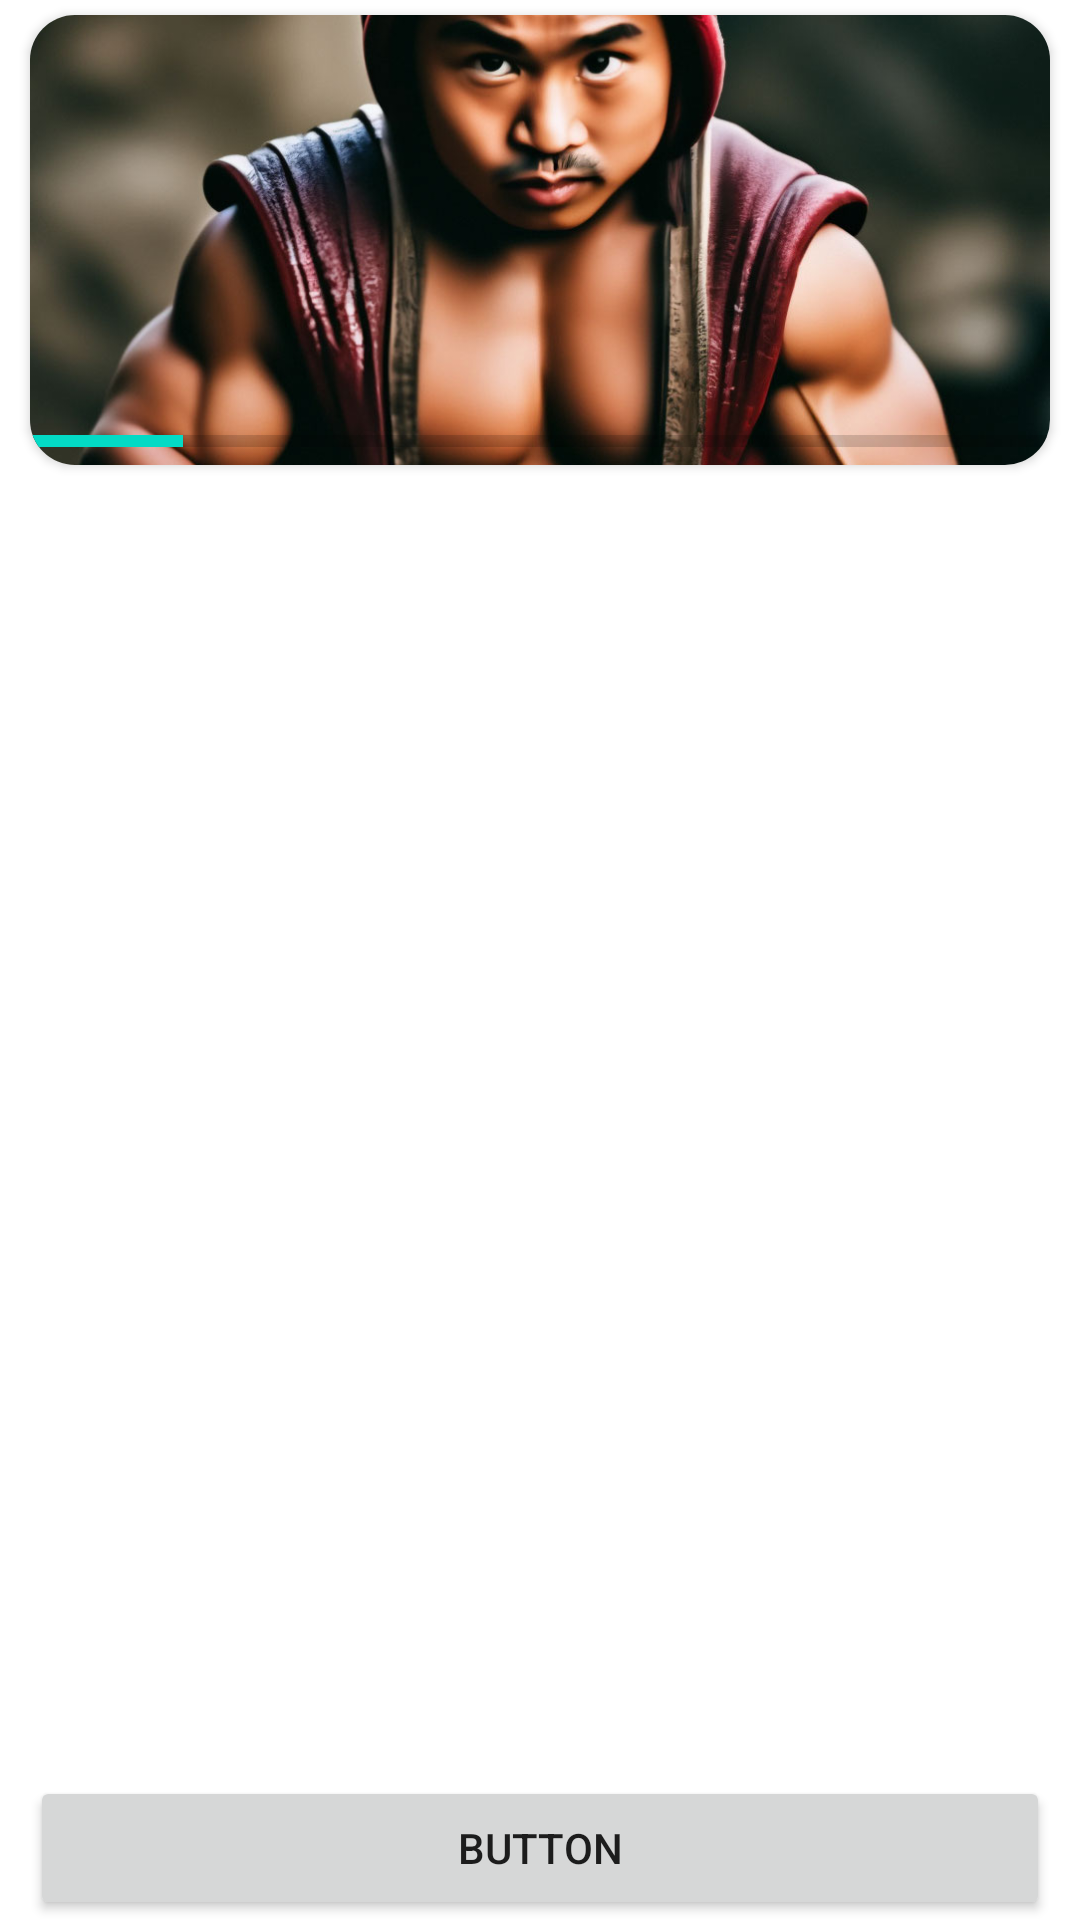

Android layout source for this screen:
<!-- AndroidManifest.xml: application theme Theme.Fitnessapp -->
<!-- res/layout/exercises_list_fragment.xml -->
<?xml version="1.0" encoding="utf-8"?>
<androidx.constraintlayout.widget.ConstraintLayout xmlns:android="http://schemas.android.com/apk/res/android"
    xmlns:app="http://schemas.android.com/apk/res-auto"
    xmlns:tools="http://schemas.android.com/tools"
    android:layout_width="match_parent"
    android:layout_height="match_parent">

    <androidx.core.widget.NestedScrollView
        android:layout_width="match_parent"
        android:layout_height="match_parent"
        android:fillViewport="true">

        <LinearLayout
            android:layout_width="match_parent"
            android:layout_height="wrap_content"
            android:orientation="vertical">

            <androidx.cardview.widget.CardView
                android:id="@+id/constLayout"
                android:layout_width="match_parent"
                android:layout_height="150dp"
                android:layout_marginStart="10dp"
                android:layout_marginTop="5dp"
                android:layout_marginEnd="10dp"
                app:cardCornerRadius="15dp"
                app:layout_constraintEnd_toEndOf="parent"
                app:layout_constraintStart_toStartOf="parent"
                app:layout_constraintTop_toTopOf="parent">

                <androidx.constraintlayout.widget.ConstraintLayout
                    android:layout_width="match_parent"
                    android:layout_height="match_parent">

                    <ImageView
                        android:id="@+id/imageView3"
                        android:layout_width="wrap_content"
                        android:layout_height="wrap_content"
                        android:scaleType="centerCrop"
                        app:layout_constraintBottom_toBottomOf="parent"
                        app:layout_constraintEnd_toEndOf="parent"
                        app:layout_constraintStart_toStartOf="parent"
                        app:layout_constraintTop_toTopOf="parent"
                        app:srcCompat="@drawable/maiin_header2" />

                    <ProgressBar
                        android:id="@+id/progressBar2"
                        style="?android:attr/progressBarStyleHorizontal"
                        android:layout_width="0dp"
                        android:layout_height="wrap_content"
                        android:progress="15"
                        app:layout_constraintBottom_toBottomOf="parent"
                        app:layout_constraintEnd_toEndOf="parent"
                        app:layout_constraintStart_toStartOf="parent" />

                    <TextView
                        android:id="@+id/textView2"
                        android:layout_width="wrap_content"
                        android:layout_height="wrap_content"
                        android:background="@drawable/top_title_shape"
                        android:fontFamily="serif-monospace"
                        android:text="@string/progressBar_text"
                        android:textColor="@android:color/holo_orange_dark"
                        android:textSize="16dp"
                        android:visibility="invisible"
                        app:layout_constraintBottom_toTopOf="@+id/progressBar2"
                        app:layout_constraintStart_toStartOf="parent" />

                    <TextView
                        android:id="@+id/textView3"
                        android:layout_width="wrap_content"
                        android:layout_height="wrap_content"
                        android:layout_marginTop="15dp"
                        android:background="@color/black"
                        android:text="Easy"
                        android:textColor="@android:color/holo_orange_dark"
                        android:visibility="invisible"
                        app:layout_constraintStart_toStartOf="parent"
                        app:layout_constraintTop_toTopOf="parent" />

                </androidx.constraintlayout.widget.ConstraintLayout>

            </androidx.cardview.widget.CardView>

            <androidx.recyclerview.widget.RecyclerView
                android:id="@+id/rcView"
                android:layout_width="match_parent"
                android:layout_height="wrap_content"
                android:layout_marginStart="1dp"
                android:layout_marginTop="1dp"
                android:layout_marginEnd="1dp"
                android:layout_marginBottom="50dp" />


        </LinearLayout>
    </androidx.core.widget.NestedScrollView>

    <Button
        android:id="@+id/button"
        android:layout_width="0dp"
        android:layout_height="wrap_content"
        android:layout_marginStart="10dp"
        android:layout_marginEnd="10dp"
        android:text="Button"
        app:cornerRadius="10dp"
        app:layout_constraintBottom_toBottomOf="parent"
        app:layout_constraintEnd_toEndOf="parent"
        app:layout_constraintHorizontal_bias="0.447"
        app:layout_constraintStart_toStartOf="parent" />
</androidx.constraintlayout.widget.ConstraintLayout>
<!-- resources referenced by this layout -->
<resources>
  <!-- drawable maiin_header2: jpeg bitmap (drawable, 135691 bytes) -->
  <!-- drawable top_title_shape (drawable) -->
  <?xml version="1.0" encoding="utf-8"?>
  <shape xmlns:android="http://schemas.android.com/apk/res/android">
  
      <solid android:color="@color/black"/>
      <corners android:bottomRightRadius="50dp"
               android:topRightRadius="50dp"/>
  </shape>
  <string name="progressBar_text">Your progress</string>
  <style name="Theme.Fitnessapp" parent="Theme.MaterialComponents.DayNight.DarkActionBar">
          
          <item name="colorPrimary">@color/purple_500</item>
          <item name="colorPrimaryVariant">@color/purple_700</item>
          <item name="colorOnPrimary">@color/white</item>
          
          <item name="colorSecondary">@color/teal_200</item>
          <item name="colorSecondaryVariant">@color/teal_700</item>
          <item name="colorOnSecondary">@color/black</item>
          
          <item name="android:statusBarColor">?attr/colorPrimaryVariant</item>
          
      </style>
  <!-- not gathered from this repository: default colours our renderer supplied (Android Studio template values) -->
  <color name="purple_500">#FF6200EE</color>
  <color name="purple_700">#FF3700B3</color>
  <color name="teal_200">#FF03DAC5</color>
  <color name="teal_700">#FF018786</color>
  <color name="black">#FF000000</color>
  <color name="white">#FFFFFFFF</color>
</resources>
